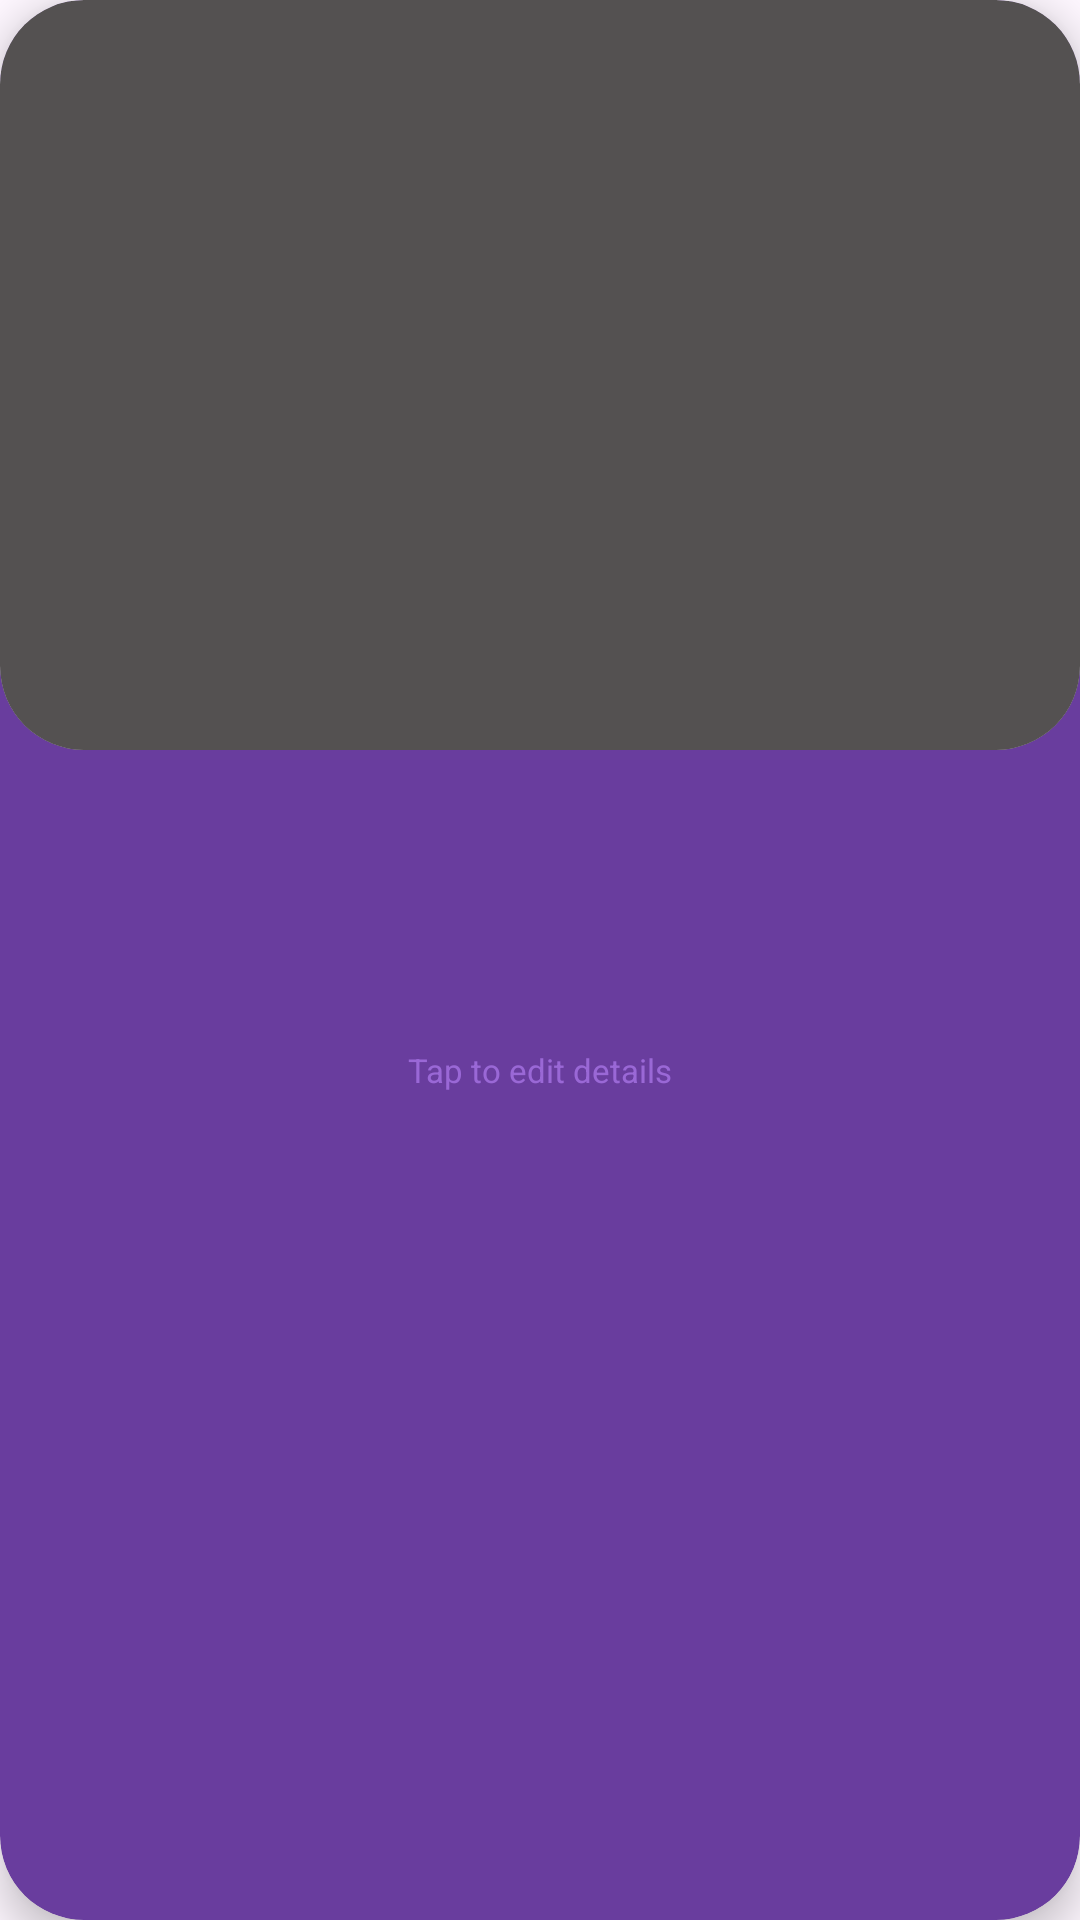

Layout XML and referenced resources for this Android screen:
<!-- AndroidManifest.xml: application theme Theme.SchoolProject -->
<!-- res/layout/show_expanded_card.xml -->
<?xml version="1.0" encoding="utf-8"?>
<androidx.cardview.widget.CardView xmlns:android="http://schemas.android.com/apk/res/android"
    xmlns:app="http://schemas.android.com/apk/res-auto"
    xmlns:tools="http://schemas.android.com/tools"
    android:layout_width="match_parent"
    android:layout_height="wrap_content"
    app:cardCornerRadius="28dp"
    app:cardElevation="8dp"
    app:cardBackgroundColor="@color/purple_dark">

    <androidx.constraintlayout.widget.ConstraintLayout
        android:layout_width="match_parent"
        android:layout_height="wrap_content"
        android:paddingBottom="12dp">

        
        <androidx.cardview.widget.CardView
            android:id="@+id/imageContainer"
            android:layout_width="0dp"
            android:layout_height="250dp"
            app:cardCornerRadius="28dp"
            app:cardElevation="0dp"
            app:layout_constraintTop_toTopOf="parent"
            app:layout_constraintStart_toStartOf="parent"
            app:layout_constraintEnd_toEndOf="parent">

            <ImageView
                android:id="@+id/expandedShowImage"
                android:layout_width="match_parent"
                android:layout_height="match_parent"
                android:scaleType="centerCrop"
                android:src="@drawable/placeholder_background"
                android:contentDescription="Show Image" />

            <TextView
                android:id="@+id/noImageText"
                android:layout_width="wrap_content"
                android:layout_height="wrap_content"
                android:layout_gravity="center"
                android:text="@string/image_not_added"
                android:textColor="@android:color/white"
                android:textSize="18sp"
                android:textStyle="bold"
                android:visibility="gone"
                tools:visibility="visible" />
        </androidx.cardview.widget.CardView>

        
        <LinearLayout
            android:id="@+id/expandedRatingBadge"
            android:layout_width="wrap_content"
            android:layout_height="wrap_content"
            android:layout_marginEnd="20dp"
            android:orientation="horizontal"
            android:paddingHorizontal="14dp"
            android:paddingVertical="8dp"
            android:gravity="center_vertical"
            app:layout_constraintEnd_toEndOf="parent"
            app:layout_constraintTop_toTopOf="@id/expandedShowName"
            app:layout_constraintBottom_toBottomOf="@id/expandedShowName">

            <ImageView
                android:layout_width="20dp"
                android:layout_height="20dp"
                android:src="@drawable/ic_star"
                android:contentDescription="Rating Icon" />

            <TextView
                android:id="@+id/expandedShowGrade"
                android:layout_width="wrap_content"
                android:layout_height="wrap_content"
                android:layout_marginStart="6dp"
                tools:text="8.50"
                android:textColor="@android:color/white"
                android:textSize="18sp"
                android:textStyle="bold" />
        </LinearLayout>

        
        <TextView
            android:id="@+id/expandedShowName"
            android:layout_width="0dp"
            android:layout_height="wrap_content"
            android:layout_marginTop="16dp"
            android:layout_marginStart="20dp"
            android:layout_marginEnd="12dp"
            tools:text="Show Title"
            android:textColor="@android:color/white"
            android:textSize="26sp"
            android:textStyle="bold"
            app:layout_constraintTop_toBottomOf="@id/imageContainer"
            app:layout_constraintStart_toStartOf="parent"
            app:layout_constraintEnd_toStartOf="@id/expandedRatingBadge" />

        <TextView
            android:id="@+id/expandedShowDescription"
            android:layout_width="0dp"
            android:layout_height="wrap_content"
            android:layout_marginTop="8dp"
            android:layout_marginHorizontal="20dp"
            tools:text="This is a short description of the show that provides more context to the user."
            android:textColor="@color/grey_text"
            android:textSize="15sp"
            android:lineSpacingExtra="4dp"
            android:maxLines="4"
            android:ellipsize="end"
            app:layout_constraintTop_toBottomOf="@id/expandedShowName"
            app:layout_constraintStart_toStartOf="parent"
            app:layout_constraintEnd_toEndOf="parent" />

        <com.google.android.material.chip.ChipGroup
            android:id="@+id/expandedTagGroup"
            android:layout_width="0dp"
            android:layout_height="wrap_content"
            android:layout_marginTop="12dp"
            android:layout_marginHorizontal="20dp"
            app:chipSpacingHorizontal="8dp"
            app:layout_constraintTop_toBottomOf="@id/expandedShowDescription"
            app:layout_constraintStart_toStartOf="parent"
            app:layout_constraintEnd_toEndOf="parent">
            
        </com.google.android.material.chip.ChipGroup>

        <TextView
            android:id="@+id/tapToEditHint"
            android:layout_width="wrap_content"
            android:layout_height="wrap_content"
            android:layout_marginTop="8dp"
            android:text="Tap to edit details"
            android:textColor="@color/purple_accent"
            android:textSize="11sp"
            android:alpha="0.6"
            android:contentDescription="Edit hint"
            app:layout_constraintTop_toBottomOf="@id/expandedTagGroup"
            app:layout_constraintStart_toStartOf="parent"
            app:layout_constraintEnd_toEndOf="parent"
            app:layout_constraintBottom_toBottomOf="parent" />

    </androidx.constraintlayout.widget.ConstraintLayout>
</androidx.cardview.widget.CardView>
<!-- resources referenced by this layout -->
<resources>
  <color name="grey_text">#9F9FA8</color>
  <color name="purple_accent">#BB86FC</color>
  <color name="purple_dark">#693D9E</color>
  <!-- drawable placeholder_background (drawable) -->
  <?xml version="1.0" encoding="utf-8"?>
  <shape xmlns:android="http://schemas.android.com/apk/res/android"
      android:shape="rectangle">
      <solid android:color="#545151" />
  </shape>
  <string name="image_not_added">Image isn\'t added</string>
  <style name="Theme.SchoolProject" parent="Base.Theme.SchoolProject" />
  <style name="Base.Theme.SchoolProject" parent="Theme.Material3.DayNight.NoActionBar">
          
          
      </style>
</resources>
